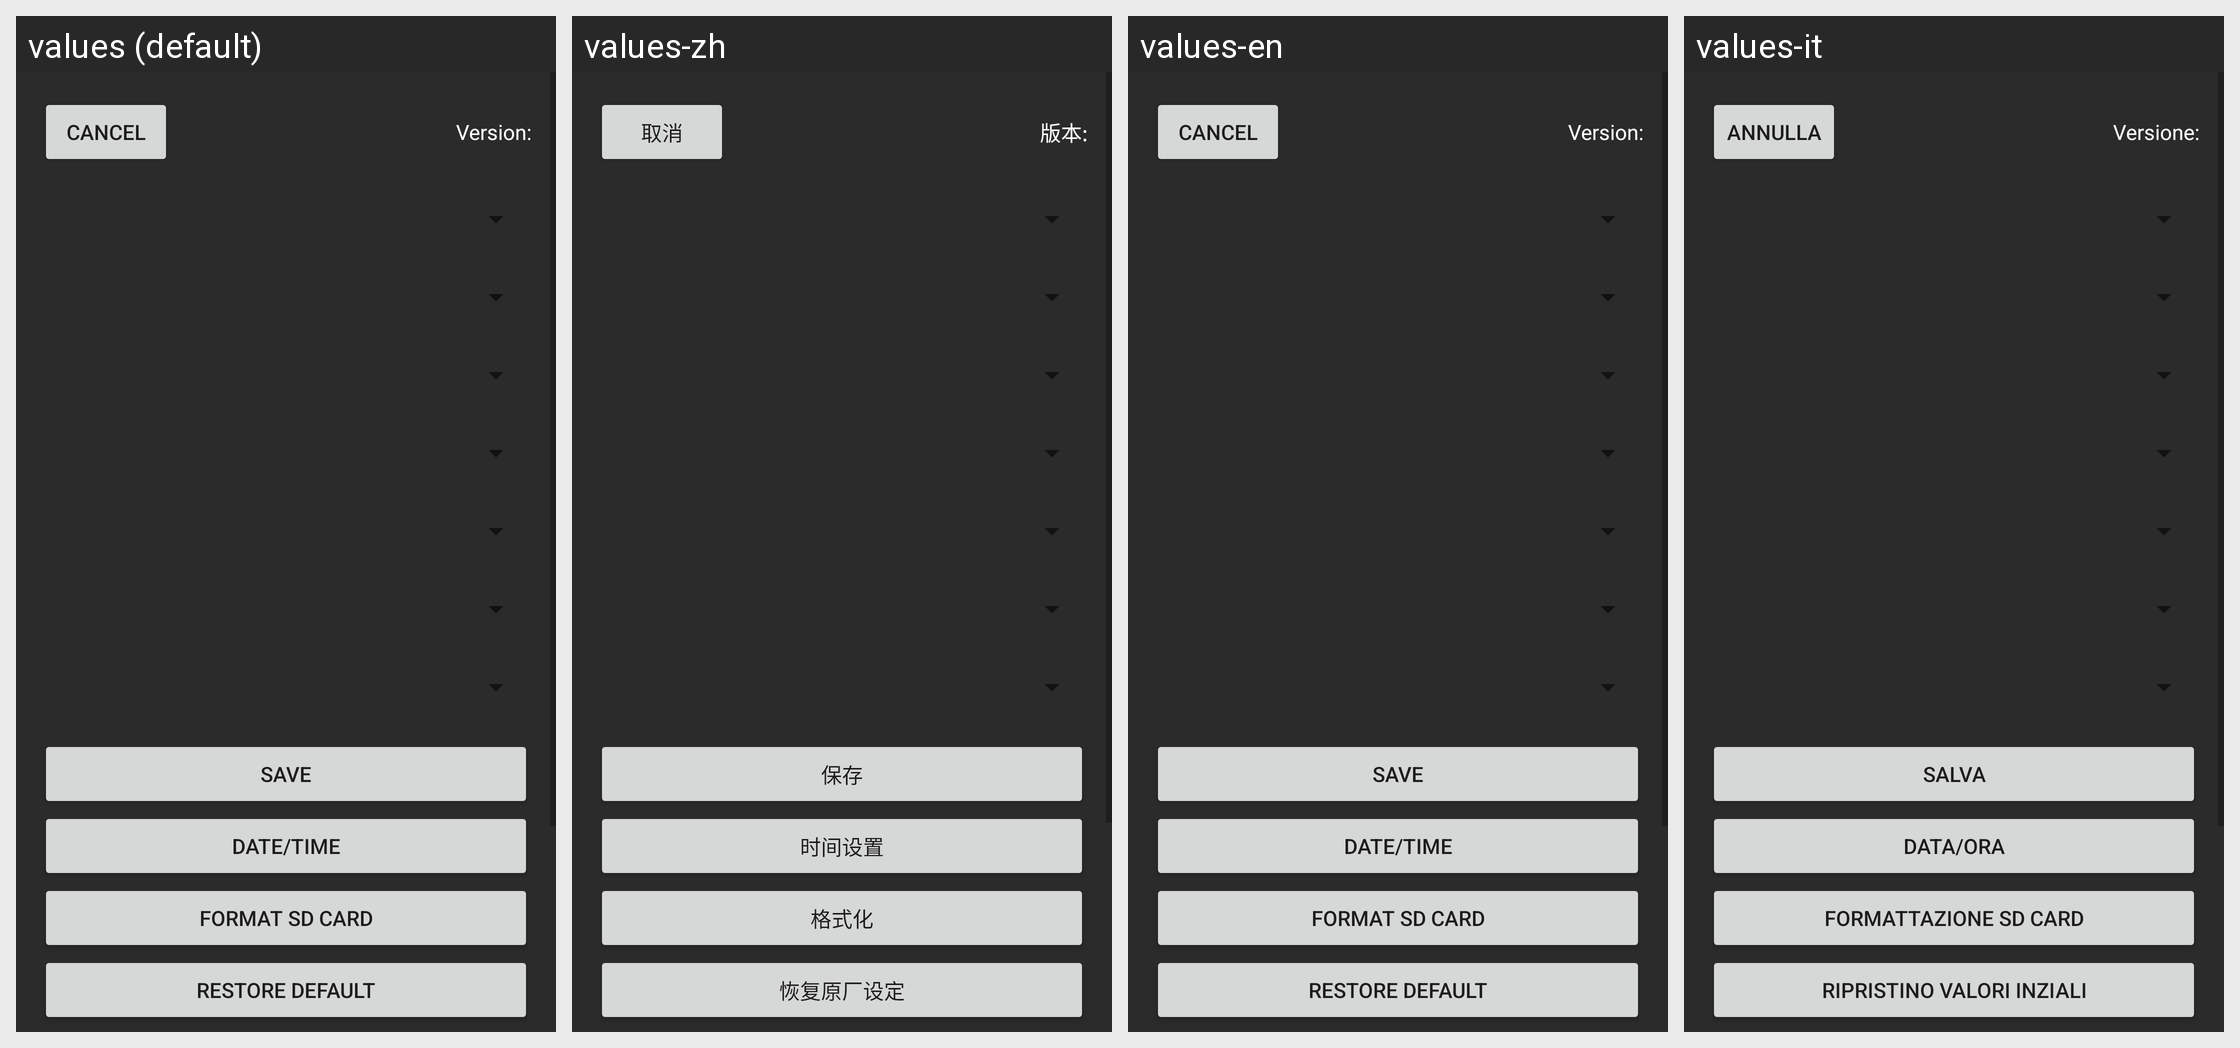

The same Android screen rendered under several of its app's locales, left to right. List the strings drawn on it with the default value and each locale's translation.
Android screen res/layout/activity_camera_settings.xml rendered under 4 locales, left to right: values (default), values-zh, values-en, values-it. Device: Nexus 5 (rendered at 1080×1920; each locale shown at half size, 540×960, under a caption strip naming it); theme AppTheme.
Other locales in the repository, not shown: values-de, values-es.
Strings drawn on this screen, with the default value and each locale's value (text and hints the layout hard-codes, and strings that could not be matched under every locale, appear in the picture but are not listed):

cancel
  values: Cancel
  values-zh: 取消
  values-en: Cancel
  values-it: Annulla

dv_version
  values: Version:
  values-zh: 版本:
  values-en: Version:
  values-it: Versione:

save
  values: Save
  values-zh: 保存
  values-en: Save
  values-it: Salva

setup_time
  values: Date/Time
  values-zh: 时间设置
  values-en: Date/Time
  values-it: Data/Ora

format
  values: Format SD Card
  values-zh: 格式化
  values-en: Format SD Card
  values-it: Formattazione SD Card

nesignation
  values: Restore Default
  values-zh: 恢复原厂设定
  values-en: Restore Default
  values-it: Ripristino Valori Inziali
